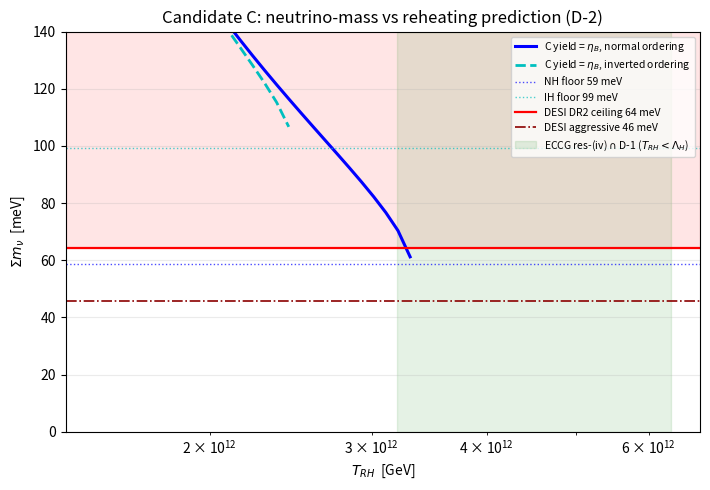

This figure's Python source:
#!/usr/bin/env python3
"""
D-2 : Invert Candidate C into a falsifiable Sigma_m_nu vs T_RH prediction.

Candidate C (USC_shared_mechanisms.md): the Ledger clock's velocity theta_dot = H*D_E
is a chemical potential mu = c*theta_dot = H/(2 pi) for a NON-COMPACT B-L current.
B-L violation is the Weinberg operator (LH)(LH), whose coefficient is FIXED by the
measured neutrino masses:  Gamma_W(T) = C_W T^3 * mbar^2 / v^4,  mbar^2 = Sum_i m_i^2.

So the baryon yield depends on the neutrino masses through mbar^2 = Sum m_i^2 (the
WASHOUT mass, sum of SQUARES), while cosmology bounds Sum m_i (the sum). This script:

  1. Builds Y_B(T_RH, mbar^2) with the ACTUAL Delta-L=2 washout Boltzmann equation
     (not the 1/2 Gamma/H weak-washout analytic the corpus used -- that overshoots
     by 13-31% in the relevant window).
  2. For each T_RH, root-finds the mbar^2 that reproduces eta_B = 6.10e-10.
  3. Maps mbar^2 -> Sum m_nu for normal (NH) and inverted (IH) ordering via the
     lightest-mass parametrization.
  4. Overlays the ordering floors and the current DESI DR2 Sigma_m_nu ceiling, and
     reports the allowed (T_RH, Sum m_nu) region under the ECCG res-(iv) window and
     the D-1 reheating constraint T_RH < Lambda_H.

Verdict logic: because mbar^2 = Sum m_i^2 is dominated by the (fixed) atmospheric
splitting near the floor, the yield is nearly independent of Sum m_nu there -> C
essentially PINS T_RH, and the union (C || ECCG res-iv, T_RH in [3.2, 6.35]e12) then
predicts Sum m_nu at its NH floor. DESI is cutting exactly there.
"""
import numpy as np
from scipy.integrate import solve_ivp
from scipy.optimize import brentq

# ---------------- constants (match candidateC_yield.py) ----------------
MPl   = 1.22091e19      # GeV
v     = 174.0          # GeV
eta_B = 6.10e-10
YB_obs = eta_B/7.04    # n_B/s  = 8.665e-11
f_sph = 28.0/79.0
YBL_obs = YB_obs/f_sph
eV2GeV = 1e-9

# neutrino oscillation splittings (eV^2), NuFIT-like central values
dm2_sol = 7.4e-5       # Delta m^2_21
dm2_atm = 2.50e-3      # |Delta m^2_3l|

# ordering floors (m_lightest -> 0)
def masses_NH(m0):
    return np.array([m0, np.sqrt(m0**2+dm2_sol), np.sqrt(m0**2+dm2_atm)])
def masses_IH(m0):
    # m3 lightest; m1,m2 near sqrt(dm2_atm)
    return np.array([np.sqrt(m0**2+dm2_atm-dm2_sol), np.sqrt(m0**2+dm2_atm), m0])
def sum_and_mbar2(masses):
    return masses.sum(), (masses**2).sum()

Sig_NH_floor, mbar2_NH_floor = sum_and_mbar2(masses_NH(0.0))
Sig_IH_floor, mbar2_IH_floor = sum_and_mbar2(masses_IH(0.0))

# ---------------- DESI Sigma_m_nu ceilings (95%, representative, cutoff Jan-2026) --------------
DESI_DR2_baseline   = 0.0642   # DESI DR2 BAO + CMB, baseline  (eV)
DESI_DR2_aggressive = 0.0459   # DESI DR2 + CMB + DESY5 SN  (eV)  -- already BELOW the NH floor
DESI_DR1_conserv    = 0.072    # DESI DR1 + CMB  (eV)

# ---------------- Candidate C yield with real washout Boltzmann ----------------
def make_yield(C_W=1/np.pi**3, gstar=106.75, g_chi=1.0):
    A = (15*g_chi/(4*np.pi**2*gstar))*1.66*np.sqrt(gstar)/(2*np.pi*MPl)   # Yeq = A*T
    def H(T):  return 1.66*np.sqrt(gstar)*T**2/MPl
    def Yeq(T): return A*T
    def Gam(T, mbar2_eV2): return C_W*T**3*(mbar2_eV2*eV2GeV**2)/v**4
    def Y_B(TRH, mbar2_eV2):
        def rhs(x, Y):
            T = TRH*np.exp(-x)
            return -(Gam(T, mbar2_eV2)/H(T))*(Y[0]-Yeq(T))
        sol = solve_ivp(rhs, [0, 14], [0.0], rtol=1e-9, atol=1e-32, dense_output=False)
        return f_sph*sol.y[0, -1]
    return Y_B, H

C_W0, gstar0 = 1/np.pi**3, 106.75
Y_B, Hfun = make_yield()   # central conventions

def mbar2_weakmax(TRH, C_W=C_W0, gstar=gstar0):
    """mbar^2 (eV^2) at which Gamma_W(T_RH)/H(T_RH) = 1 -- the weak/strong boundary.
    The physical (light-neutrino) solution lives BELOW this; above it the yield is
    strong-washout suppressed (freeze-out at T_d < T_RH) and falls with mbar^2."""
    return (1.66*np.sqrt(gstar)*v**4/(C_W*TRH*MPl))/eV2GeV**2

# ---------------- invert: mbar^2 required to give eta_B, on the WEAK branch ----------------
def mbar2_required(TRH):
    """root-find mbar^2 (eV^2) s.t. Y_B = YB_obs on the weak-washout branch.
    Returns the mbar^2 value (may be below an ordering floor -> caller maps to nan);
    +inf if even the weak-branch peak underproduces (T_RH too low);
    nan if even mbar^2->0 overproduces (cannot happen here, kept for safety)."""
    hiw = 0.98*mbar2_weakmax(TRH)
    f = lambda lm: np.log(Y_B(TRH, np.exp(lm))/YB_obs)
    lo = np.log(1e-6)
    if f(lo) > 0: return np.nan
    if f(np.log(hiw)) < 0: return np.inf     # weak branch never reaches obs -> T_RH too low
    return np.exp(brentq(f, lo, np.log(hiw), xtol=1e-4))

def sum_from_mbar2(mbar2, ordering):
    floor = mbar2_NH_floor if ordering == 'NH' else mbar2_IH_floor
    if mbar2 < floor: return np.nan       # below ordering floor -> impossible
    m0 = np.sqrt((mbar2 - floor)/3.0)      # mbar^2 = 3 m0^2 + floor (both split fixed)
    masses = masses_NH(m0) if ordering == 'NH' else masses_IH(m0)
    return masses.sum()

print("="*82)
print("D-2  Candidate C  ->  Sigma_m_nu vs T_RH   (central: C_W=1/pi^3, g*=106.75, g_chi=1)")
print("="*82)
print(f"  eta_B target = {eta_B:.2e}   Y_B,obs = {YB_obs:.3e}")
print(f"  NH floor: Sum m_nu = {Sig_NH_floor*1e3:.1f} meV,  mbar^2 = {mbar2_NH_floor:.3e} eV^2")
print(f"  IH floor: Sum m_nu = {Sig_IH_floor*1e3:.1f} meV,  mbar^2 = {mbar2_IH_floor:.3e} eV^2")
print(f"  DESI DR2 baseline ceiling  : Sum m_nu < {DESI_DR2_baseline*1e3:.1f} meV")
print(f"  DESI DR2 aggressive ceiling: Sum m_nu < {DESI_DR2_aggressive*1e3:.1f} meV  (BELOW NH floor!)")
print()

# quick Boltzmann calibration check vs the shipped boltzmann script
print(f"  [calibration]  Y_B(T_RH=3.17e12, NH floor) = {Y_B(3.17e12, mbar2_NH_floor):.3e}"
      f"  (boltzmann script: 7.98e-11, ratio_to_obs 0.92)")
print()

print(f"  {'T_RH [GeV]':>11} | {'mbar^2 req':>11} | {'Sum_nu NH':>10} | {'Sum_nu IH':>10} | notes")
print("  " + "-"*74)
res = []
for TRH in [2.0e12, 2.5e12, 3.0e12, 3.2e12, 3.6e12, 4.0e12, 5.0e12, 6.35e12, 9.0e12]:
    mb2 = mbar2_required(TRH)
    if not np.isfinite(mb2):
        note = "T_RH too HIGH: overproduces even at m->0" if np.isnan(mb2) else "T_RH too low"
        print(f"  {TRH:11.2e} | {'--':>11} | {'--':>10} | {'--':>10} | {note}")
        res.append((TRH, mb2, np.nan, np.nan)); continue
    sNH = sum_from_mbar2(mb2, 'NH'); sIH = sum_from_mbar2(mb2, 'IH')
    tags = []
    if TRH >= 3.2e12: tags.append("in res-iv")
    if TRH > 6.35e12: tags.append("EXCEEDS Lambda_H (D-1)")
    print(f"  {TRH:11.2e} | {mb2:11.3e} | "
          f"{(sNH*1e3 if np.isfinite(sNH) else np.nan):10.1f} | "
          f"{(sIH*1e3 if np.isfinite(sIH) else np.nan):10.1f} | {', '.join(tags)}")
    res.append((TRH, mb2, sNH, sIH))

# ---------------- key thresholds ----------------
# highest T_RH that still admits an NH solution (mbar2_req = NH floor):
def g_NH(TRH):
    m = mbar2_required(TRH)
    return (m if np.isfinite(m) else 1e-6) - mbar2_NH_floor
TRH_at_NHfloor = brentq(g_NH, 2.0e12, 4.0e12, xtol=1e9)
# T_RH where required Sum_nu (NH) hits the DESI baseline ceiling:
def g_ceil(TRH):
    m = mbar2_required(TRH); s = sum_from_mbar2(m, 'NH') if np.isfinite(m) else np.nan
    return (s if np.isfinite(s) else 1.0) - DESI_DR2_baseline
try:
    TRH_at_ceil = brentq(g_ceil, 1.0e12, TRH_at_NHfloor*0.999, xtol=1e9)
except Exception:
    TRH_at_ceil = np.nan

print()
print("="*82)
print("  RESULT (central conventions)")
print("="*82)
print(f"  * NH-floor match:  T_RH = {TRH_at_NHfloor:.2e} GeV gives Sum m_nu = {Sig_NH_floor*1e3:.1f} meV (the floor).")
print(f"    This sits JUST BELOW the ECCG res-(iv) window floor (3.2e12).")
print(f"  * At the res-(iv) floor T_RH=3.2e12:  required mbar^2 = {mbar2_required(3.2e12):.3e} eV^2")
mb32 = mbar2_required(3.2e12)
print(f"    -> {'BELOW NH floor: NH impossible, overproduces at floor by' if mb32 < mbar2_NH_floor else 'Sum_nu(NH) ='} "
      f"{('x%.2f'%(Y_B(3.2e12,mbar2_NH_floor)/YB_obs)) if mb32<mbar2_NH_floor else '%.1f meV'%(sum_from_mbar2(mb32,'NH')*1e3)}")
print(f"  * DESI baseline ceiling reached at T_RH = {TRH_at_ceil:.2e} GeV (NH).")
print()
lo = max(TRH_at_ceil if np.isfinite(TRH_at_ceil) else 0, 3.2e12)
hi = min(TRH_at_NHfloor, 6.35e12)
print(f"  ALLOWED window (yield=obs AND Sum_nu in [NH floor, DESI ceiling] AND T_RH in [3.2, 6.35]e12):")
if lo <= hi:
    print(f"    T_RH in [{lo:.2e}, {hi:.2e}] GeV,  Sum m_nu in [{Sig_NH_floor*1e3:.0f}, {DESI_DR2_baseline*1e3:.0f}] meV, NORMAL ORDERING.")
    print(f"    -> a NARROW, pinned prediction. Width in T_RH: factor {hi/lo:.2f}.")
else:
    print(f"    EMPTY at central conventions: res-(iv) floor 3.2e12 already overproduces at the NH mass floor")
    print(f"    (Y_B/obs = {Y_B(3.2e12,mbar2_NH_floor)/YB_obs:.2f}). Consistency needs T_RH ~ {TRH_at_NHfloor:.2e} (just under the window),")
    print(f"    i.e. C prefers the LOW edge; the res-(iv) window as a whole overproduces.")
print()
print("  FALSIFIERS:")
print(f"   - Inverted ordering: floor Sum m_nu = {Sig_IH_floor*1e3:.0f} meV needs T_RH = "
      f"{TRH_at_NHfloor/np.sqrt(mbar2_IH_floor/mbar2_NH_floor):.2e} GeV (yield x{mbar2_IH_floor/mbar2_NH_floor:.1f} higher at fixed T_RH).")
print(f"     IH is independently disfavoured by DESI (floor {Sig_IH_floor*1e3:.0f} meV > ceiling {DESI_DR2_baseline*1e3:.0f} meV).")
print(f"   - DESI aggressive bound {DESI_DR2_aggressive*1e3:.0f} meV is BELOW the NH floor {Sig_NH_floor*1e3:.1f} meV:")
print(f"     if that holds, the neutrino mass floor itself is in crisis AND Candidate C's washout")
print(f"     operator (fixed by m_nu) loses its anchor -> C is falsified with the floor.")

# ---------------- robustness across O(1) conventions ----------------
print()
print("="*82)
print("  ROBUSTNESS: the O(1) couplings (Weinberg norm C_W, susceptibility g_chi, g*)")
print("  shift the required T_RH by ~x13. In much of this space C is ALREADY in tension:")
print("="*82)
print(f"  {'convention':30} | {'T_RH@NHfloor':>12} | {'Sum_nu req @ res-iv floor 3.2e12':>32}")
print("  " + "-"*80)
for C_W, cw in [(1/np.pi**3,'C_W=1/pi^3'), (0.05,'C_W=0.05'), (0.01,'C_W=0.01')]:
    for gchi, gl in [(1,'g_chi=1'), (6,'g_chi=6')]:
        for gs, sl in [(106.75,'g*=SM'), (228,'g*=SM+hidden')]:
            YB, _ = make_yield(C_W=C_W, gstar=gs, g_chi=gchi)
            try:
                Tf = brentq(lambda T: YB(T, mbar2_NH_floor)/YB_obs - 1, 1e12, 3e13)
            except Exception:
                Tf = np.nan
            hiw = 0.98*mbar2_weakmax(3.2e12, C_W, gs)
            f = lambda lm: np.log(YB(3.2e12, np.exp(lm))/YB_obs)
            if f(np.log(hiw)) > 0:
                mb = np.exp(brentq(f, np.log(1e-6), np.log(hiw)))
                s = sum_from_mbar2(mb, 'NH')
                st = (f"{s*1e3:6.1f} meV" + ("  (> DESI 64: excluded)" if s*1e3 > DESI_DR2_baseline*1e3 else "  (allowed)")) if np.isfinite(s) \
                     else "NH mass below floor -> OVERPRODUCES eta_B"
            else:
                st = "underproduces"
            print(f"  {cw+' '+gl+' '+sl:30} | {Tf:12.2e} | {st:>32}")
print("  " + "-"*80)
print("  Reading: only near the CANONICAL point (C_W=1/pi^3, g_chi=1, g*=SM) does the")
print("  res-iv window meet a DESI-allowed NH mass; raising g_chi overproduces eta_B, and")
print("  small C_W needs DESI-excluded heavy neutrinos. C is squeezed, not free.")

# ---------------- figure ----------------
try:
    import matplotlib
    matplotlib.use("Agg")
    import matplotlib.pyplot as plt
    TRHs = np.logspace(np.log10(1.5e12), np.log10(9e12), 60)
    sNH, sIH = [], []
    for T in TRHs:
        m = mbar2_required(T)
        sNH.append(sum_from_mbar2(m, 'NH')*1e3 if np.isfinite(m) else np.nan)
        sIH.append(sum_from_mbar2(m, 'IH')*1e3 if np.isfinite(m) else np.nan)
    fig, ax = plt.subplots(figsize=(7.2, 5.0))
    ax.plot(TRHs, sNH, 'b-', lw=2.2, label='C yield = $\\eta_B$, normal ordering')
    ax.plot(TRHs, sIH, 'c--', lw=2.0, label='C yield = $\\eta_B$, inverted ordering')
    ax.axhline(Sig_NH_floor*1e3, color='b', ls=':', lw=1, alpha=.7, label=f'NH floor {Sig_NH_floor*1e3:.0f} meV')
    ax.axhline(Sig_IH_floor*1e3, color='c', ls=':', lw=1, alpha=.7, label=f'IH floor {Sig_IH_floor*1e3:.0f} meV')
    ax.axhspan(DESI_DR2_baseline*1e3, 200, color='red', alpha=.10)
    ax.axhline(DESI_DR2_baseline*1e3, color='red', lw=1.6, label=f'DESI DR2 ceiling {DESI_DR2_baseline*1e3:.0f} meV')
    ax.axhline(DESI_DR2_aggressive*1e3, color='darkred', lw=1.2, ls='-.', label=f'DESI aggressive {DESI_DR2_aggressive*1e3:.0f} meV')
    ax.axvspan(3.2e12, 6.35e12, color='green', alpha=.10, label='ECCG res-(iv) $\\cap$ D-1 ($T_{RH}<\\Lambda_H$)')
    ax.set_xscale('log'); ax.set_xlabel('$T_{RH}$  [GeV]'); ax.set_ylabel('$\\Sigma m_\\nu$  [meV]')
    ax.set_ylim(0, 140); ax.set_title('Candidate C: neutrino-mass vs reheating prediction (D-2)')
    ax.legend(fontsize=7.5, loc='upper right', ncol=1); ax.grid(alpha=.25)
    out = "figures/candidateC_neutrino_inversion.png"
    fig.tight_layout(); fig.savefig(out, dpi=140)
    print(f"\n  figure -> {out}")
except Exception as e:
    print(f"\n  (figure skipped: {e})")
